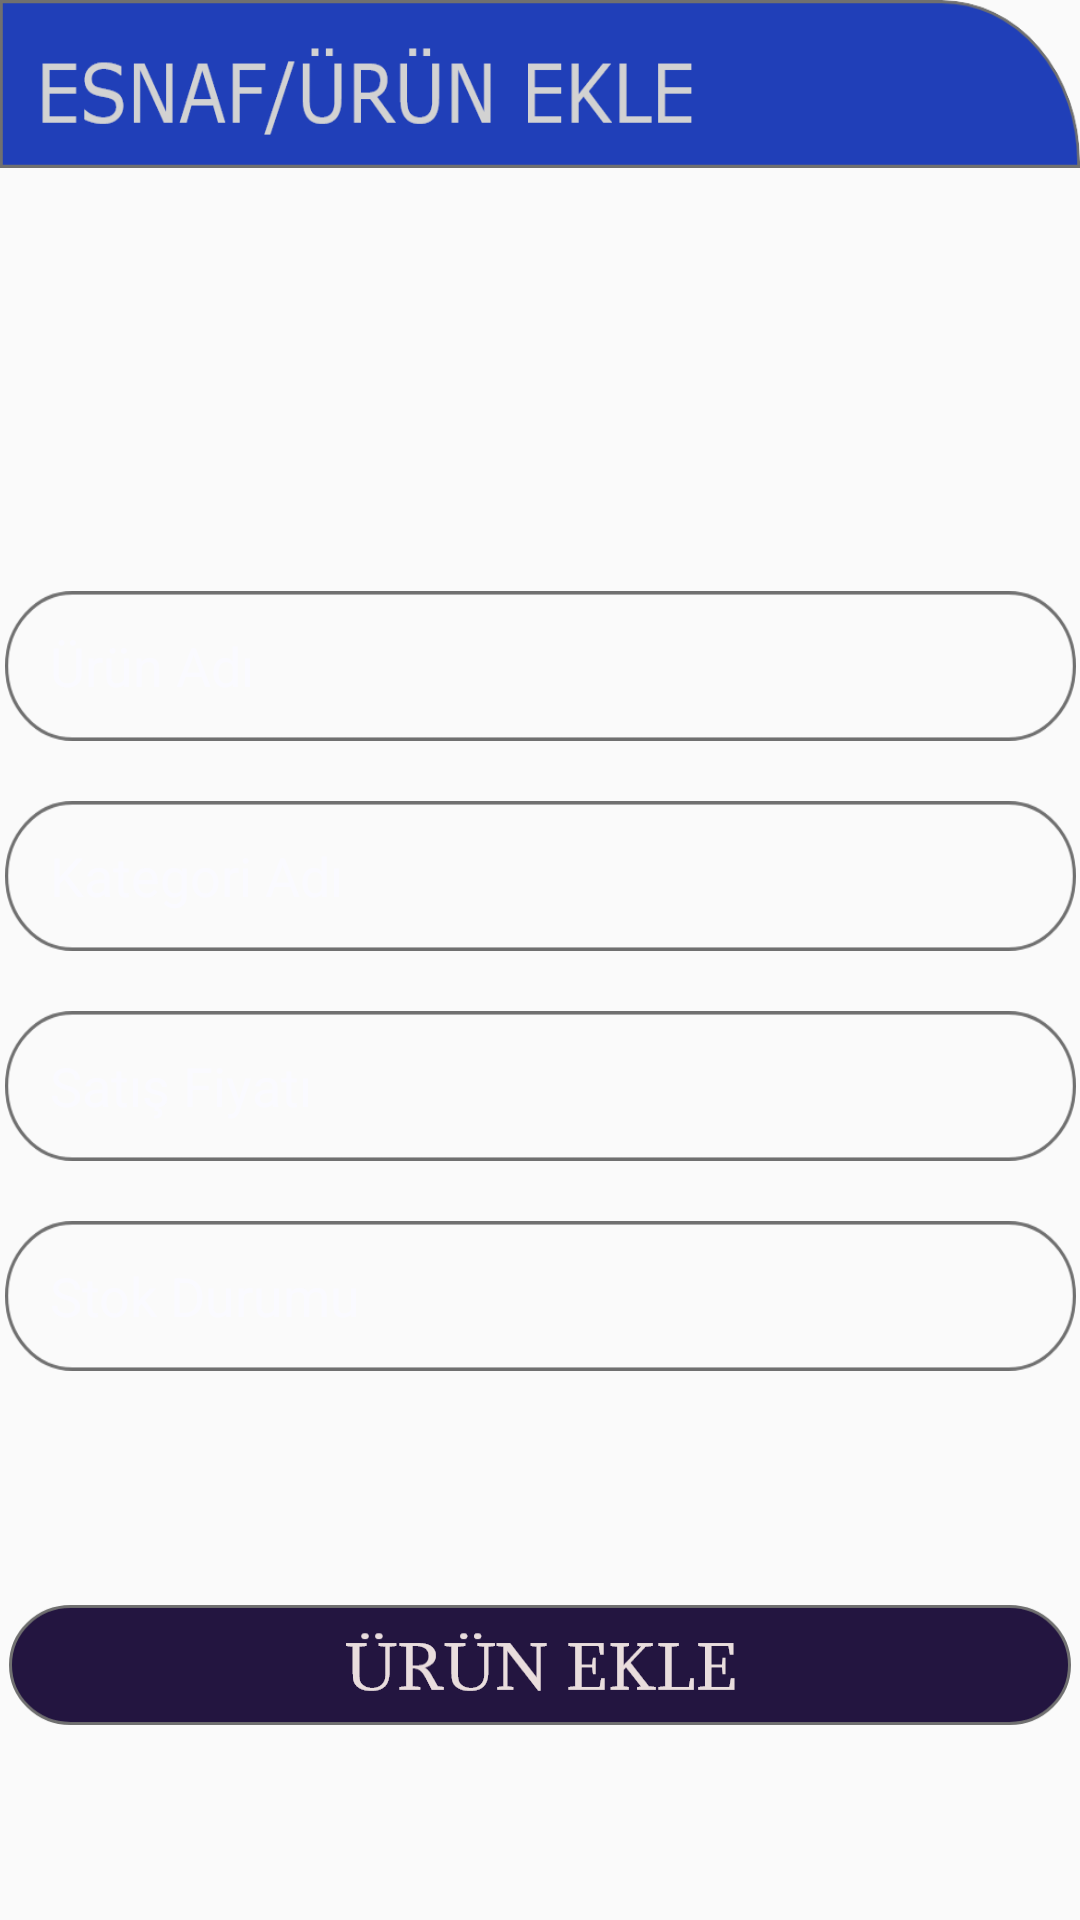

Write the Android layout XML for this screen, with the resource values it uses.
<!-- AndroidManifest.xml: application theme AppTheme -->
<!-- res/layout/activity_urun_ekle.xml -->
<?xml version="1.0" encoding="utf-8"?>
<androidx.constraintlayout.widget.ConstraintLayout xmlns:android="http://schemas.android.com/apk/res/android"
    xmlns:app="http://schemas.android.com/apk/res-auto"
    xmlns:tools="http://schemas.android.com/tools"
    android:layout_width="match_parent"
    android:layout_height="match_parent"
    android:background="@drawable/background6"
    tools:context=".activity.UrunEkleActivity">

    <EditText
        android:id="@+id/txtUrunKategoriAdi"
        android:layout_width="357dp"
        android:layout_height="50dp"
        android:layout_marginTop="20dp"
        android:background="@drawable/edittext_background"
        android:ems="10"
        android:hint="Kategori Adı"
        android:textColorHint="@color/colorText"
        android:textColor="@color/colorText"
        android:inputType="textPersonName"
        android:paddingLeft="15dp"
        android:textSize="18sp"
        app:layout_constraintEnd_toEndOf="parent"
        app:layout_constraintHorizontal_bias="0.5"
        app:layout_constraintStart_toStartOf="parent"
        app:layout_constraintTop_toBottomOf="@+id/txtUrunAdi" />

    <EditText
        android:id="@+id/txtUrunAdi"
        android:layout_width="357dp"
        android:layout_height="50dp"
        android:textColorHint="@color/colorText"
        android:textColor="@color/colorText"
        android:layout_marginTop="141dp"
        android:background="@drawable/edittext_background"
        android:ems="10"
        android:hint="Ürün Adı"
        android:inputType="textPersonName"
        android:paddingLeft="15dp"
        android:textSize="18sp"
        app:layout_constraintEnd_toEndOf="parent"
        app:layout_constraintHorizontal_bias="0.5"
        app:layout_constraintStart_toStartOf="parent"
        app:layout_constraintTop_toBottomOf="@+id/toolbarUrunGuncelle" />

    <EditText
        android:id="@+id/txtUrunSatisFiyati"
        android:layout_width="357dp"
        android:layout_height="50dp"
        android:layout_marginTop="20dp"
        android:background="@drawable/edittext_background"
        android:ems="10"
        android:hint="Satış Fiyatı"
        android:textColorHint="@color/colorText"
        android:textColor="@color/colorText"
        android:inputType="numberDecimal"
        android:paddingLeft="15dp"
        android:textSize="18sp"
        app:layout_constraintEnd_toEndOf="parent"
        app:layout_constraintHorizontal_bias="0.5"
        app:layout_constraintStart_toStartOf="parent"
        app:layout_constraintTop_toBottomOf="@+id/txtUrunKategoriAdi" />

    <EditText
        android:id="@+id/txtUrunStokDurumu"
        android:layout_width="357dp"
        android:layout_height="50dp"
        android:layout_marginTop="20dp"
        android:background="@drawable/edittext_background"
        android:ems="10"
        android:hint="Stok Durumu"
        android:textColorHint="@color/colorText"
        android:textColor="@color/colorText"
        android:inputType="number"
        android:paddingLeft="15dp"
        android:textSize="18sp"
        app:layout_constraintEnd_toEndOf="parent"
        app:layout_constraintHorizontal_bias="0.5"
        app:layout_constraintStart_toStartOf="parent"
        app:layout_constraintTop_toBottomOf="@+id/txtUrunSatisFiyati" />

    <androidx.appcompat.widget.Toolbar
        android:id="@+id/toolbarUrunGuncelle"
        android:layout_width="0dp"
        android:layout_height="wrap_content"
        android:background="@drawable/toolbar_esnaf_urunekle"
        android:minHeight="?attr/actionBarSize"
        android:theme="?attr/actionBarTheme"
        app:layout_constraintEnd_toEndOf="parent"
        app:layout_constraintStart_toStartOf="parent"
        app:layout_constraintTop_toTopOf="parent" />

    <Button
        android:id="@+id/btnUrunSil"
        android:layout_width="wrap_content"
        android:layout_height="40dp"
        android:layout_marginTop="78dp"
        android:background="@drawable/btn_esnaf_urunekle"
        app:layout_constraintEnd_toEndOf="parent"
        app:layout_constraintHorizontal_bias="0.5"
        app:layout_constraintStart_toStartOf="parent"
        app:layout_constraintTop_toBottomOf="@+id/txtUrunStokDurumu" />

</androidx.constraintlayout.widget.ConstraintLayout>
<!-- resources referenced by this layout -->
<resources>
  <color name="colorText">#FAFAFF</color>
  <!-- drawable btn_esnaf_urunekle: png bitmap (drawable-hdpi, 5047 bytes) -->
  <!-- drawable edittext_background: png bitmap (drawable-hdpi, 2254 bytes) -->
  <!-- drawable toolbar_esnaf_urunekle: png bitmap (drawable-hdpi, 5937 bytes) -->
  <style name="AppTheme" parent="Theme.AppCompat.Light.DarkActionBar">
          
          <item name="colorPrimary">@color/colorPrimary</item>
          <item name="colorPrimaryDark">@color/colorPrimaryDark</item>
          <item name="colorAccent">@color/colorAccent</item>
  
          <item name="windowNoTitle">true</item>
          <item name="windowActionBar">false</item>
          <item name="android:windowFullscreen">true</item>
      </style>
  <color name="colorPrimary">#6200EE</color>
  <color name="colorPrimaryDark">#3700B3</color>
  <color name="colorAccent">#03DAC5</color>
</resources>
